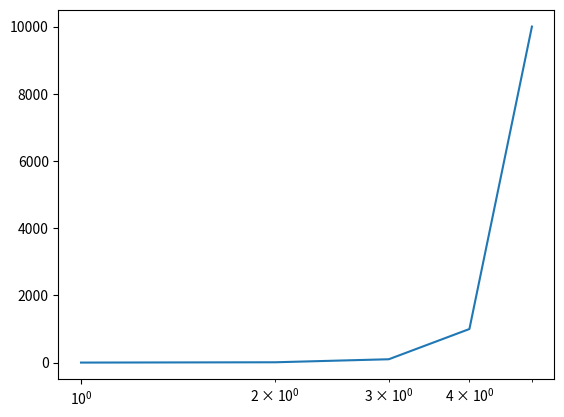

Write the Python code that produced this figure.
import matplotlib.pyplot as plt
import numpy as np

x=np.array([1,2,3,4,5])
def f(x):
    return 10**(x-1)

plt.plot(x,f(x))
plt.xscale(u"log")

plt.show()
